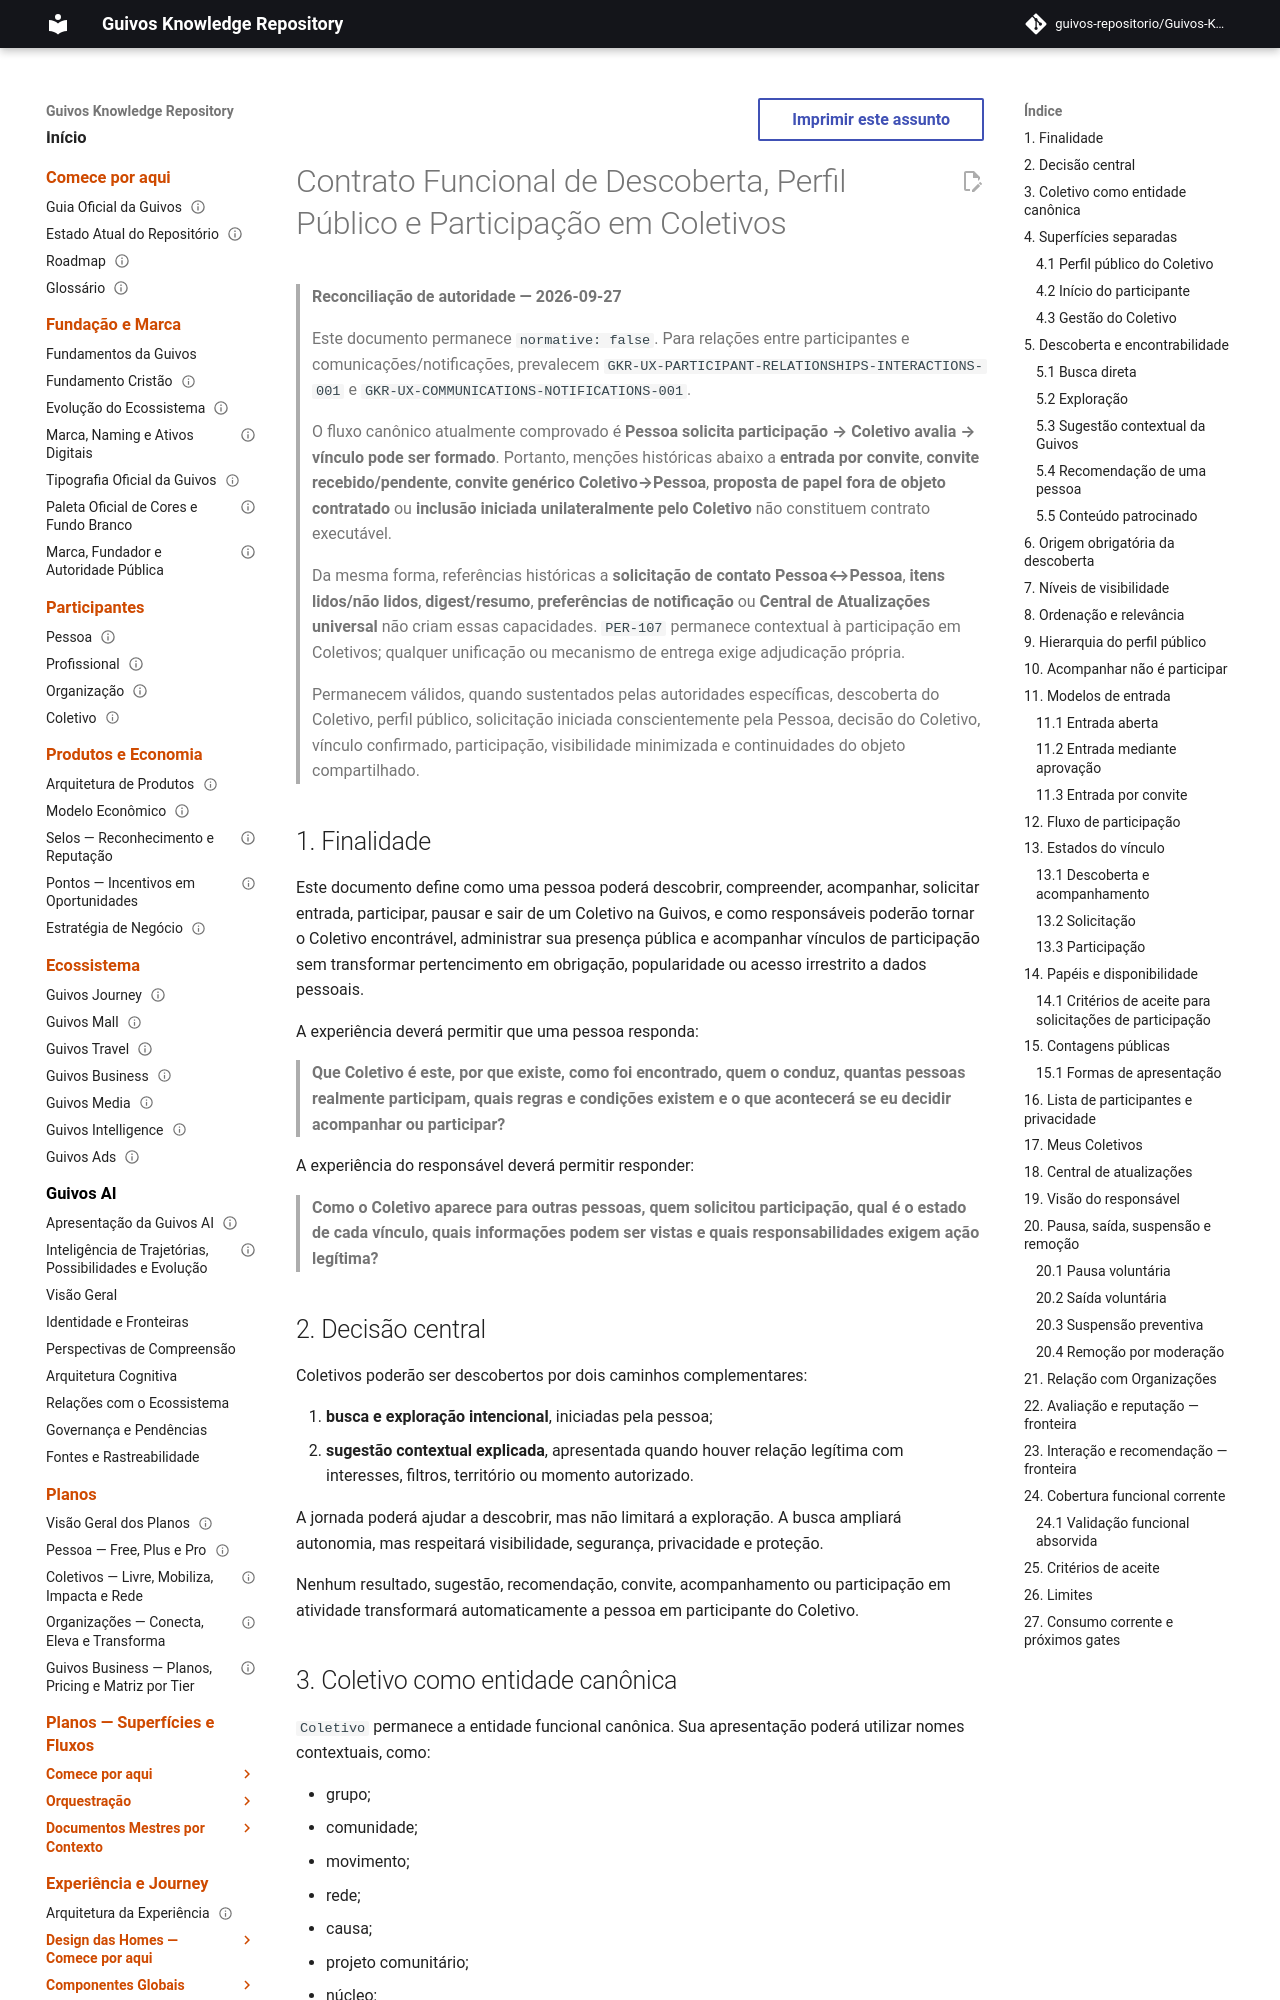

repository: guivos-repositorio/Guivos-Knowledge-Repository · page: experience-architecture/uxa-056-collective-discovery-public-profile-and-participation-functional-contract/index.html · generator: mkdocs

---
id: UXA-056
title: Contrato Funcional de Descoberta, Perfil Público e Participação em Coletivos
status: active
version: 1.1.0
owner: Arquitetura da Experiência da Guivos
last_updated: 2026-09-27
parent: UXA-000
depends_on:
  - UXA-001
  - UXA-004
  - UXA-009
  - UXA-011
  - UXA-011-A1
  - UXA-014
  - UXA-019
  - UXA-025
  - UXA-029
related:
  - UXA-057
  - GKR-UX-PARTICIPANT-RELATIONSHIPS-INTERACTIONS-001
  - GKR-UX-COMMUNICATIONS-NOTIFICATIONS-001
  - UXA-058
  - UXA-096
  - M7.58
normative: false
---

# Contrato Funcional de Descoberta, Perfil Público e Participação em Coletivos

> **Reconciliação de autoridade — 2026-09-27**
>
> Este documento permanece `normative: false`. Para relações entre participantes e comunicações/notificações, prevalecem `GKR-UX-PARTICIPANT-RELATIONSHIPS-INTERACTIONS-001` e `GKR-UX-COMMUNICATIONS-NOTIFICATIONS-001`.
>
> O fluxo canônico atualmente comprovado é **Pessoa solicita participação → Coletivo avalia → vínculo pode ser formado**. Portanto, menções históricas abaixo a **entrada por convite**, **convite recebido/pendente**, **convite genérico Coletivo→Pessoa**, **proposta de papel fora de objeto contratado** ou **inclusão iniciada unilateralmente pelo Coletivo** não constituem contrato executável.
>
> Da mesma forma, referências históricas a **solicitação de contato Pessoa↔Pessoa**, **itens lidos/não lidos**, **digest/resumo**, **preferências de notificação** ou **Central de Atualizações universal** não criam essas capacidades. `PER-107` permanece contextual à participação em Coletivos; qualquer unificação ou mecanismo de entrega exige adjudicação própria.
>
> Permanecem válidos, quando sustentados pelas autoridades específicas, descoberta do Coletivo, perfil público, solicitação iniciada conscientemente pela Pessoa, decisão do Coletivo, vínculo confirmado, participação, visibilidade minimizada e continuidades do objeto compartilhado.
